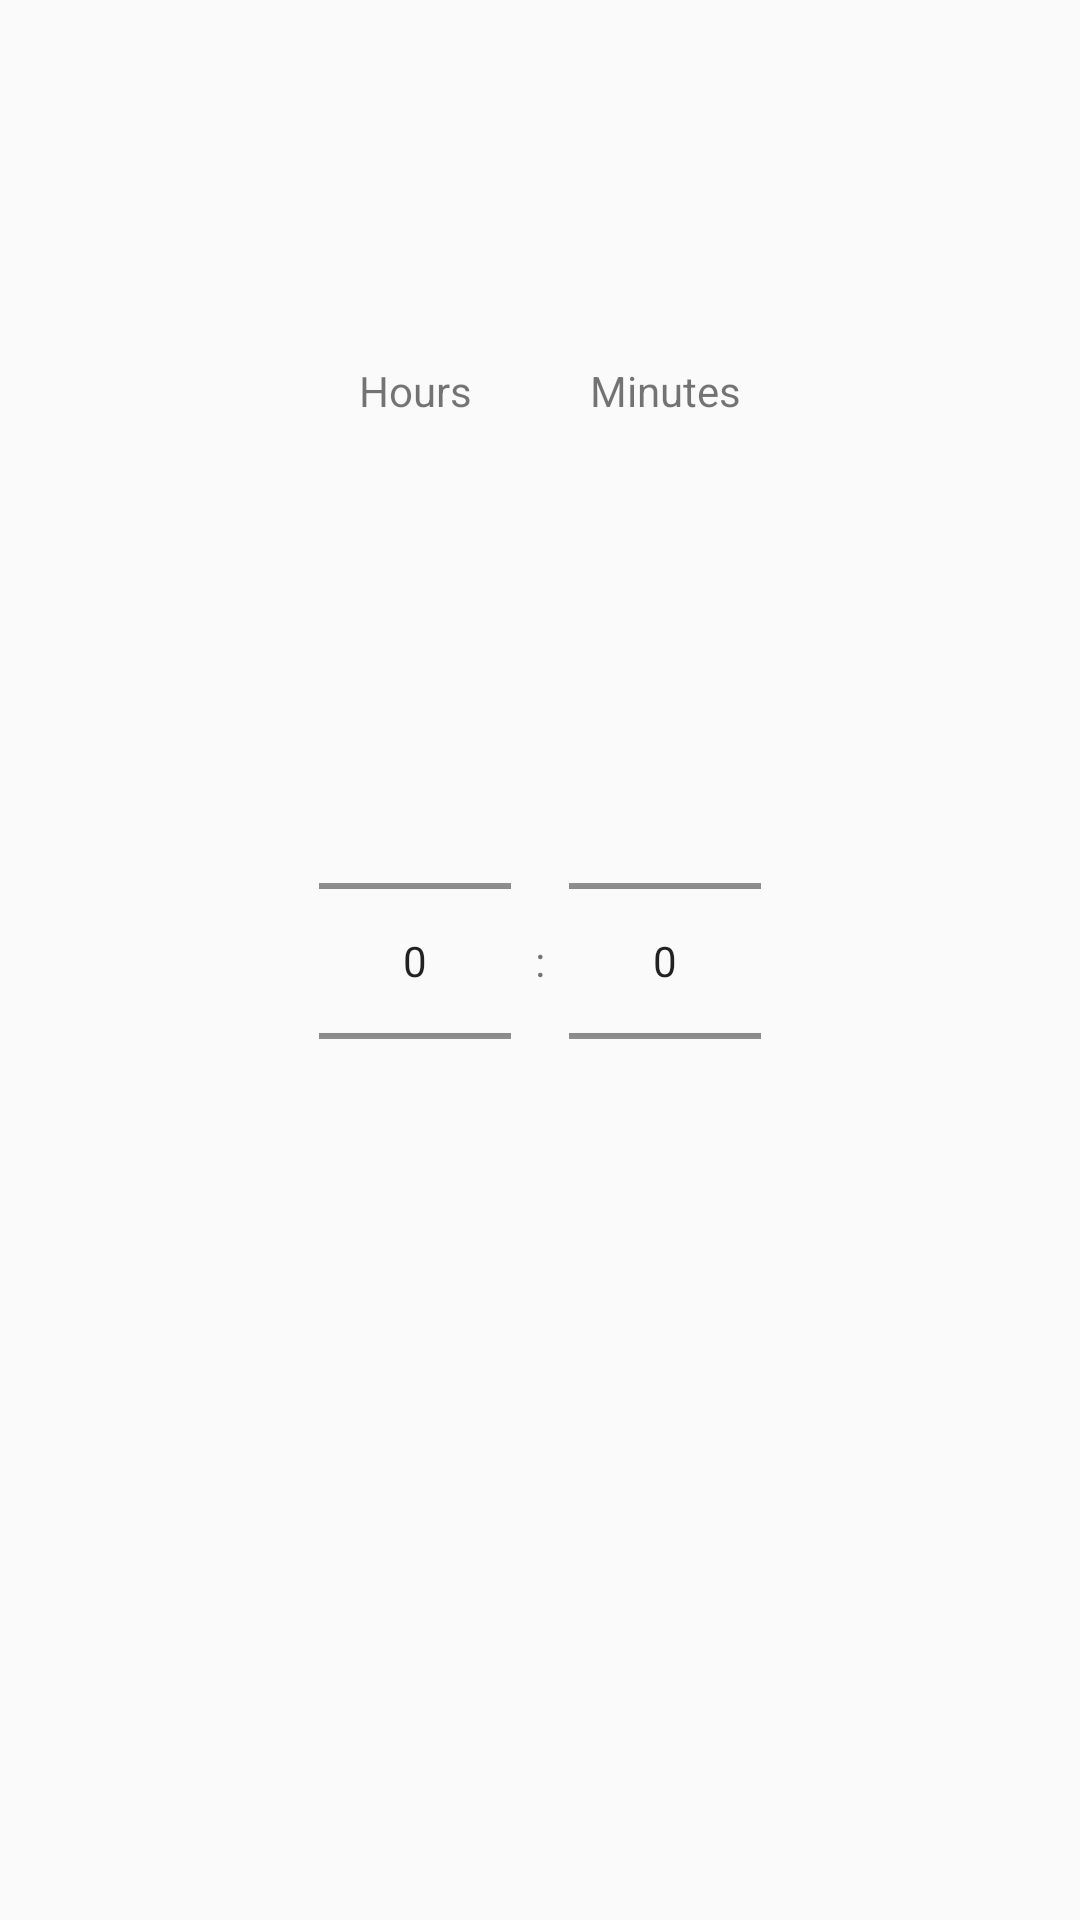

This screen was rendered from an Android layout file. Write that file and the resources it references.
<!-- AndroidManifest.xml: application theme AppTheme -->
<!-- res/layout/minute_advance.xml -->
<?xml version="1.0" encoding="utf-8"?>
<androidx.constraintlayout.widget.ConstraintLayout xmlns:android="http://schemas.android.com/apk/res/android"
    xmlns:app="http://schemas.android.com/apk/res-auto"
    xmlns:tools="http://schemas.android.com/tools"
    android:layout_width="wrap_content"
    android:layout_height="wrap_content">

    <TextView
        android:id="@+id/dbl_dot"
        android:layout_width="wrap_content"
        android:layout_height="wrap_content"
        android:text=":"
        app:layout_constraintBottom_toBottomOf="parent"
        app:layout_constraintEnd_toEndOf="parent"
        app:layout_constraintStart_toStartOf="parent"
        app:layout_constraintTop_toTopOf="parent"
        tools:ignore="HardcodedText" />

    <NumberPicker
        android:id="@+id/hour_advance"
        android:layout_width="wrap_content"
        android:layout_height="120dp"
        android:layout_margin="8dp"
        android:outlineProvider="none"
        android:overScrollMode="never"
        app:layout_constraintBottom_toBottomOf="@+id/dbl_dot"
        app:layout_constraintEnd_toStartOf="@+id/dbl_dot"
        app:layout_constraintHorizontal_bias="1.0"
        app:layout_constraintStart_toStartOf="parent"
        app:layout_constraintTop_toTopOf="@+id/dbl_dot" />

    <NumberPicker
        android:id="@+id/minute_advance"
        android:layout_width="wrap_content"
        android:layout_height="120dp"
        android:layout_margin="8dp"
        android:outlineProvider="none"
        android:overScrollMode="never"
        app:layout_constraintBottom_toBottomOf="@+id/dbl_dot"
        app:layout_constraintEnd_toEndOf="parent"
        app:layout_constraintHorizontal_bias="0.0"
        app:layout_constraintStart_toEndOf="@+id/dbl_dot"
        app:layout_constraintTop_toTopOf="@+id/dbl_dot" />

    <TextView
        android:id="@+id/textView4"
        android:layout_width="0dp"
        android:layout_height="wrap_content"
        android:layout_marginTop="8dp"
        android:layout_marginBottom="8dp"
        android:text="@string/hours"
        android:textAlignment="center"
        app:layout_constraintBottom_toTopOf="@+id/hour_advance"
        app:layout_constraintEnd_toEndOf="@+id/hour_advance"
        app:layout_constraintStart_toStartOf="@+id/hour_advance"
        app:layout_constraintTop_toTopOf="parent" />

    <TextView
        android:id="@+id/textView5"
        android:layout_width="0dp"
        android:layout_height="wrap_content"
        android:layout_marginTop="8dp"
        android:layout_marginBottom="8dp"
        android:text="@string/minutes"
        android:textAlignment="center"
        app:layout_constraintBottom_toTopOf="@+id/minute_advance"
        app:layout_constraintEnd_toEndOf="@+id/minute_advance"
        app:layout_constraintStart_toStartOf="@+id/minute_advance"
        app:layout_constraintTop_toTopOf="parent" />
</androidx.constraintlayout.widget.ConstraintLayout>
<!-- resources referenced by this layout -->
<resources>
  <string name="hours">Hours</string>
  <string name="minutes">Minutes</string>
  <style name="AppTheme" parent="Theme.AppCompat.Light.DarkActionBar">
          
          <item name="colorPrimary">@color/colorPrimary</item>
          <item name="colorPrimaryDark">@color/colorPrimaryDark</item>
          <item name="colorAccent">@color/colorAccent</item>
          <item name="android:navigationBarColor">@color/veryDark</item>
      </style>
  <color name="colorPrimary">#e25336</color>
  <color name="colorPrimaryDark">#602b20</color>
  <color name="colorAccent">#FFC700</color>
  <color name="veryDark">#1c1817</color>
</resources>
